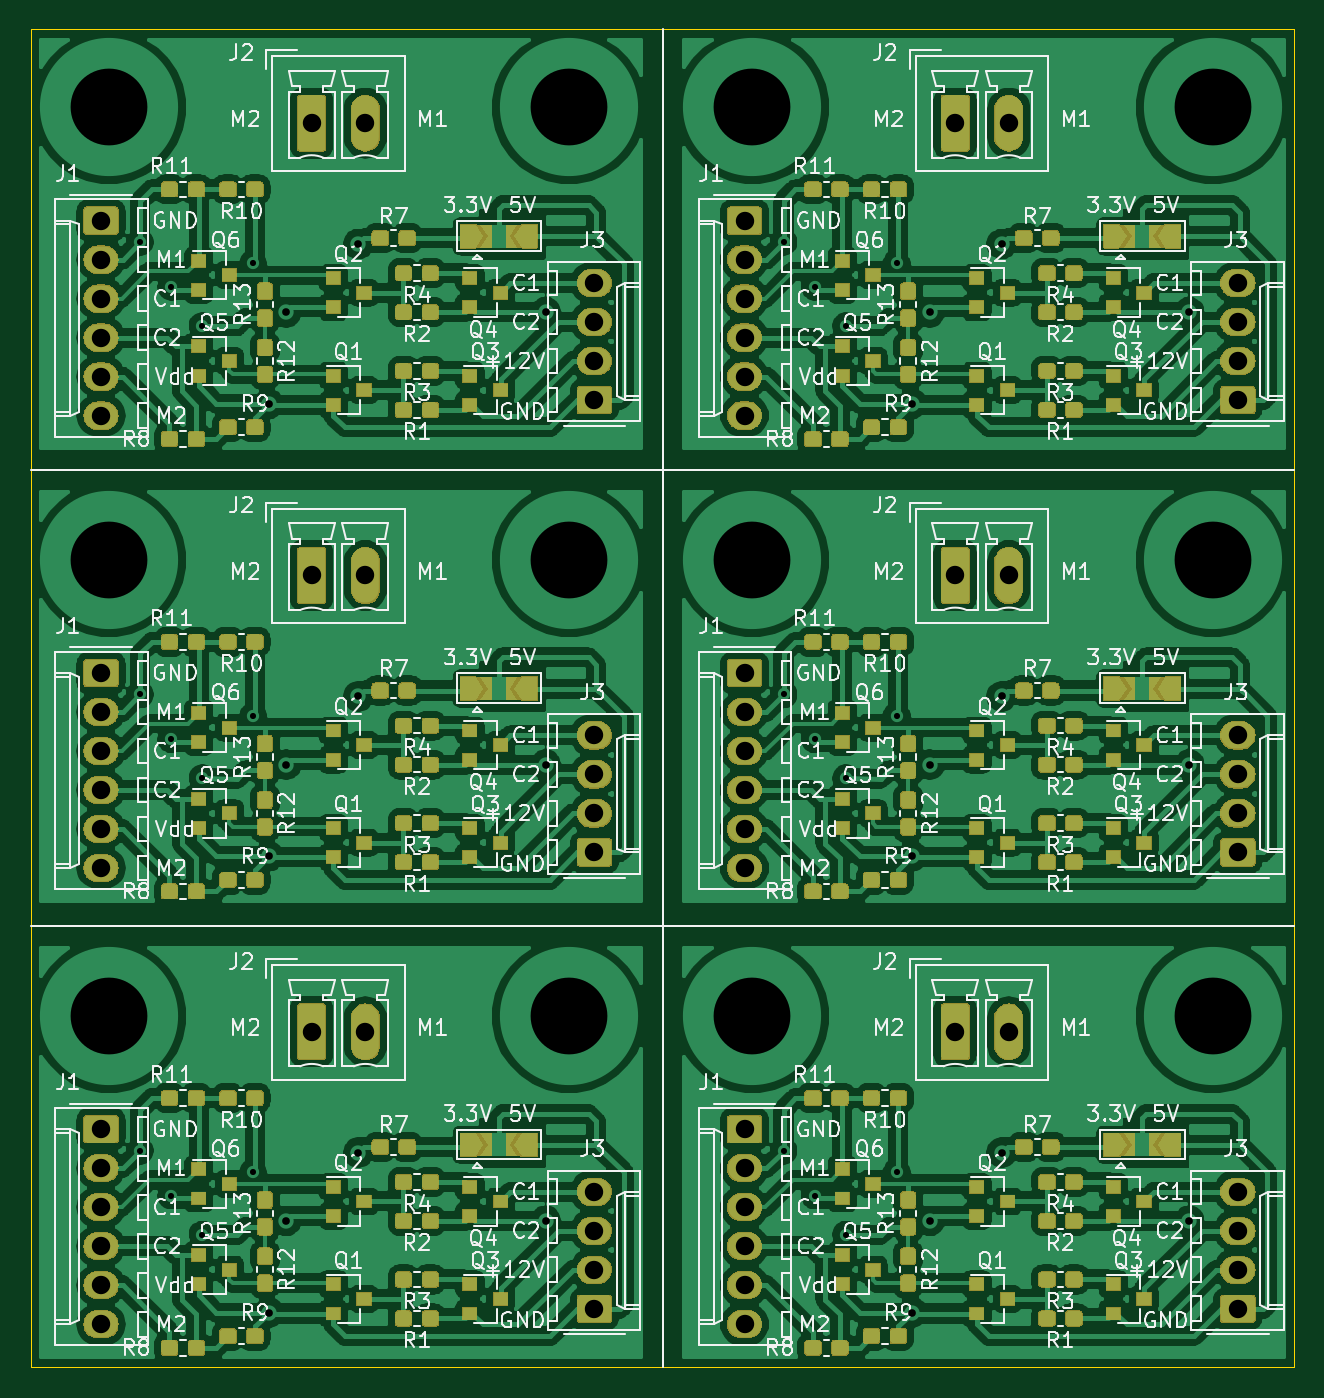
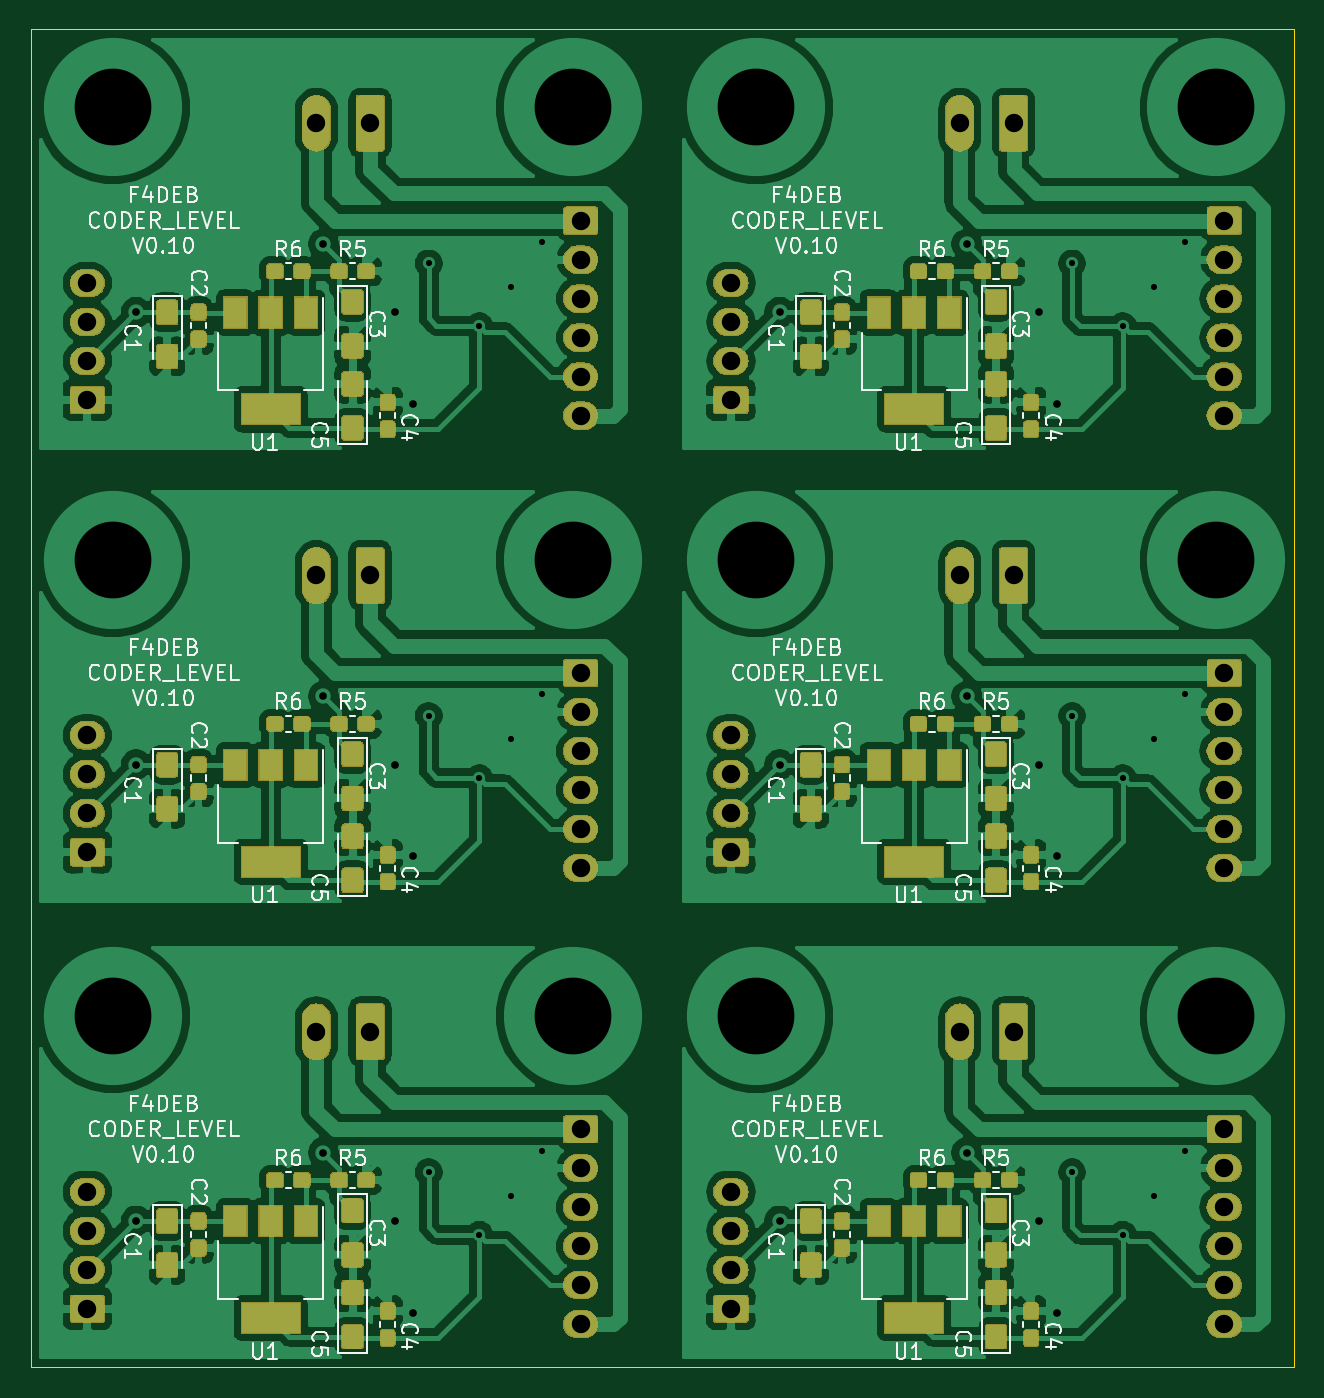
Circuit board: 9 layer files. Board 82.3 x 87.1 mm.
- bottom_copper: CODER_LEVEL_BOARD_V0.10-B_Cu.gbl (495650 bytes)
- bottom_mask: CODER_LEVEL_BOARD_V0.10-B_Mask.gbs (172721 bytes)
- bottom_silk: CODER_LEVEL_BOARD_V0.10-B_SilkS.gbo (70722 bytes)
- outline: CODER_LEVEL_BOARD_V0.10-Edge_Cuts.gm1 (1135 bytes)
- top_copper: CODER_LEVEL_BOARD_V0.10-F_Cu.gtl (785733 bytes)
- top_mask: CODER_LEVEL_BOARD_V0.10-F_Mask.gts (246744 bytes)
- top_silk: CODER_LEVEL_BOARD_V0.10-F_SilkS.gto (187452 bytes)
- drill: CODER_LEVEL_BOARD_V0.10-NPTH.drl (284 bytes)
- drill: CODER_LEVEL_BOARD_V0.10-PTH.drl (2106 bytes)

=== bottom_copper: CODER_LEVEL_BOARD_V0.10-B_Cu.gbl (495650 bytes, source omitted) ===
=== bottom_mask: CODER_LEVEL_BOARD_V0.10-B_Mask.gbs (172721 bytes, source omitted) ===
=== bottom_silk: CODER_LEVEL_BOARD_V0.10-B_SilkS.gbo (70722 bytes, source omitted) ===
=== outline: CODER_LEVEL_BOARD_V0.10-Edge_Cuts.gm1 ===
G04 #@! TF.GenerationSoftware,KiCad,Pcbnew,(5.1.5)-3*
G04 #@! TF.CreationDate,2020-03-27T07:44:39+01:00*
G04 #@! TF.ProjectId,CODER_LEVEL_BOARD_V0.10,434f4445-525f-44c4-9556-454c5f424f41,rev?*
G04 #@! TF.SameCoordinates,Original*
G04 #@! TF.FileFunction,Profile,NP*
%FSLAX46Y46*%
G04 Gerber Fmt 4.6, Leading zero omitted, Abs format (unit mm)*
G04 Created by KiCad (PCBNEW (5.1.5)-3) date 2020-03-27 07:44:39*
%MOMM*%
%LPD*%
G04 APERTURE LIST*
%ADD10C,0.050000*%
G04 APERTURE END LIST*
D10*
X71120000Y-160782000D02*
X72644000Y-160782000D01*
X30734000Y-101600000D02*
X30734000Y-132842000D01*
X113030000Y-101600000D02*
X113030000Y-132842000D01*
X71120000Y-73660000D02*
X72644000Y-73660000D01*
X30734000Y-160782000D02*
X30734000Y-132842000D01*
X71120000Y-160782000D02*
X30734000Y-160782000D01*
X113030000Y-132842000D02*
X113030000Y-160782000D01*
X113030000Y-160782000D02*
X72644000Y-160782000D01*
X30734000Y-73660000D02*
X71120000Y-73660000D01*
X30734000Y-101600000D02*
X30734000Y-73660000D01*
X72644000Y-73660000D02*
X113030000Y-73660000D01*
X113030000Y-73660000D02*
X113030000Y-101600000D01*
M02*

=== top_copper: CODER_LEVEL_BOARD_V0.10-F_Cu.gtl (785733 bytes, source omitted) ===
=== top_mask: CODER_LEVEL_BOARD_V0.10-F_Mask.gts (246744 bytes, source omitted) ===
=== top_silk: CODER_LEVEL_BOARD_V0.10-F_SilkS.gto (187452 bytes, source omitted) ===
=== drill: CODER_LEVEL_BOARD_V0.10-NPTH.drl ===
M48
; DRILL file {KiCad (5.1.5)-3} date 27/03/2020 07:44:43
; FORMAT={-:-/ absolute / inch / decimal}
; #@! TF.CreationDate,2020-03-27T07:44:43+01:00
; #@! TF.GenerationSoftware,Kicad,Pcbnew,(5.1.5)-3
; #@! TF.FileFunction,NonPlated,1,2,NPTH
FMAT,2
INCH
%
G90
G05
T0
M30

=== drill: CODER_LEVEL_BOARD_V0.10-PTH.drl ===
M48
; DRILL file {KiCad (5.1.5)-3} date 27/03/2020 07:44:43
; FORMAT={-:-/ absolute / inch / decimal}
; #@! TF.CreationDate,2020-03-27T07:44:43+01:00
; #@! TF.GenerationSoftware,Kicad,Pcbnew,(5.1.5)-3
; #@! TF.FileFunction,Plated,1,2,PTH
FMAT,2
INCH
T1C0.0157
T2C0.0197
T3C0.0472
T4C0.1969
%
G90
G05
T1
X1.49Y-3.4451
X1.49Y-4.6051
X1.49Y-5.7751
X1.57Y-3.56
X1.57Y-4.72
X1.57Y-5.89
X1.65Y-3.66
X1.65Y-4.82
X1.65Y-5.99
X1.78Y-3.5
X1.78Y-4.66
X1.78Y-5.83
X3.14Y-3.4451
X3.14Y-4.6051
X3.14Y-5.7751
X3.22Y-3.56
X3.22Y-4.72
X3.22Y-5.89
X3.3Y-3.66
X3.3Y-4.82
X3.3Y-5.99
X3.43Y-3.5
X3.43Y-4.66
X3.43Y-5.83
T2
X1.82Y-3.86
X1.82Y-5.02
X1.82Y-6.19
X1.865Y-3.625
X1.865Y-4.785
X1.865Y-5.955
X2.05Y-3.45
X2.05Y-4.61
X2.05Y-5.78
X2.53Y-3.625
X2.53Y-4.785
X2.53Y-5.955
X3.47Y-3.86
X3.47Y-5.02
X3.47Y-6.19
X3.515Y-3.625
X3.515Y-4.785
X3.515Y-5.955
X3.7Y-3.45
X3.7Y-4.61
X3.7Y-5.78
X4.18Y-3.625
X4.18Y-4.785
X4.18Y-5.955
T3
X4.305Y-4.71
X4.305Y-4.81
X4.305Y-4.91
X4.305Y-5.01
X2.655Y-5.88
X2.655Y-5.98
X2.655Y-6.08
X2.655Y-6.18
X1.39Y-4.55
X1.39Y-4.65
X1.39Y-4.75
X1.39Y-4.85
X1.39Y-4.95
X1.39Y-5.05
X3.58Y-5.47
X3.7178Y-5.47
X3.04Y-4.55
X3.04Y-4.65
X3.04Y-4.75
X3.04Y-4.85
X3.04Y-4.95
X3.04Y-5.05
X1.93Y-3.14
X2.0678Y-3.14
X1.93Y-5.47
X2.0678Y-5.47
X1.39Y-5.72
X1.39Y-5.82
X1.39Y-5.92
X1.39Y-6.02
X1.39Y-6.12
X1.39Y-6.22
X3.04Y-3.39
X3.04Y-3.49
X3.04Y-3.59
X3.04Y-3.69
X3.04Y-3.79
X3.04Y-3.89
X4.305Y-5.88
X4.305Y-5.98
X4.305Y-6.08
X4.305Y-6.18
X3.04Y-5.72
X3.04Y-5.82
X3.04Y-5.92
X3.04Y-6.02
X3.04Y-6.12
X3.04Y-6.22
X4.305Y-3.55
X4.305Y-3.65
X4.305Y-3.75
X4.305Y-3.85
X2.655Y-4.71
X2.655Y-4.81
X2.655Y-4.91
X2.655Y-5.01
X2.655Y-3.55
X2.655Y-3.65
X2.655Y-3.75
X2.655Y-3.85
X3.58Y-3.14
X3.7178Y-3.14
X1.93Y-4.3
X2.0678Y-4.3
X3.58Y-4.3
X3.7178Y-4.3
X1.39Y-3.39
X1.39Y-3.49
X1.39Y-3.59
X1.39Y-3.69
X1.39Y-3.79
X1.39Y-3.89
T4
X1.41Y-3.1
X1.41Y-4.26
X1.41Y-5.43
X2.59Y-3.1
X2.59Y-4.26
X2.59Y-5.43
X3.06Y-3.1
X3.06Y-4.26
X3.06Y-5.43
X4.24Y-3.1
X4.24Y-4.26
X4.24Y-5.43
T0
M30

